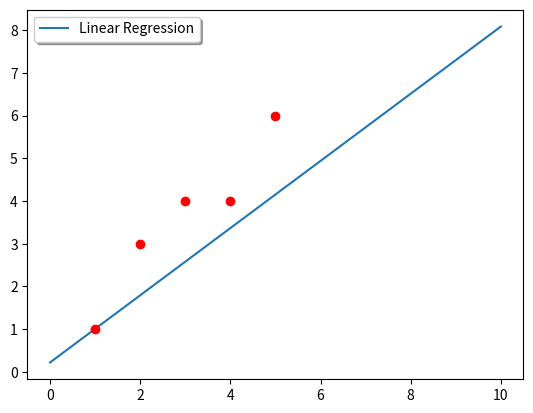
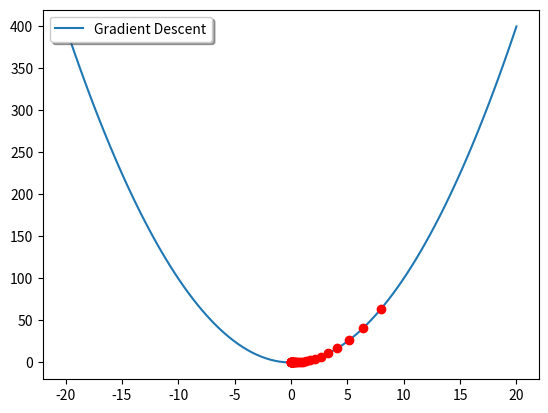
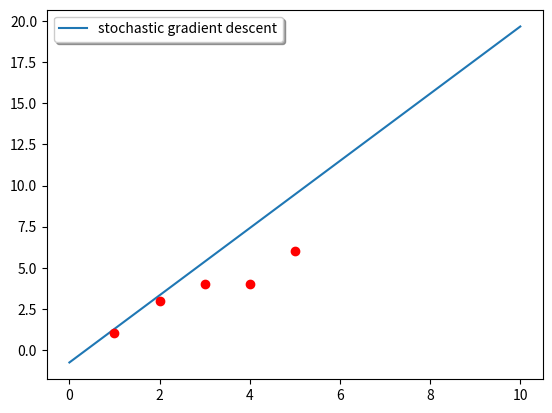

Write the Python code that produced these figures, in order. (Note: this script raises an exception after producing the figures.)
#usage: python -i linearReg.py


import numpy as np
import matplotlib.pyplot as plt
def linearReg(x,y,a):
    plt.figure()
    k=0
    b=0
    diff=[0,0]
    T=0
    m=len(x)
    while T<10:
        
        diff[0]=(-1/m)*sum((list(map(lambda y,x:(y-(k*x+b))*x,y,x))))
        diff[1]=(-1/m)*sum((list(map(lambda y,x:(y-(k*x+b)),y,x))))
        k=k-a*diff[0]
        b=b-a*diff[1] 
        dif=(1/(2*m))*sum((list(map(lambda y,x:(y-(k*x+b))**2,y,x))))
        
        print(dif,k,b)
        T+=1
   
    i=np.linspace(0,10,100)
    plt.plot(i,k*i+b,'-',label='Linear Regression')
    plt.plot(x,y,'ro')
    plt.legend(loc='upper left', shadow=True, fontsize='medium')
    plt.show(block=False)
#alpha relation in gradient descent

x=[1,2,3,4,5]
y=[1,3,4,4,6]
a=1
linearReg(x,y,0.01)

def gradientDescent():
    plt.figure()
    x=np.linspace(-20,20,100)
    plt.plot(x,x**2,'-',label='Gradient Descent')
    T=0
    x0=10
    while T<30:        
        des=2*x0
        x0-=0.1*des
        T+=1
        plt.plot(x0,x0**2,'ro')
    plt.legend(loc='upper left', shadow=True, fontsize='medium')
    plt.show(block=False)

gradientDescent()    

#linear regression in stochasitc gradient descent
def sgdescent(x,y,a):
    plt.figure()
    m=len(x)
    k=0
    b=0    
    T=0
    diff=[0,0]
    while T<10:
       for i in range(m):
           diff[0]=(y[i]-(k*x[i]+b))*(-x[i])
           diff[1]=(y[i]-(k*x[i]+b))*(-1)
           k=k-a*diff[0]
           b=b-a*diff[1]
       dif=(1/(2*m))*sum((list(map(lambda y,x:(y-(k*x+b))**2,y,x))))
       print(dif)
       T+=1
    i=np.linspace(0,10,100)
    plt.plot(i,k*i+b,'-',label='stochastic gradient descent')
    plt.legend(loc='upper left', shadow=True, fontsize='medium')
    plt.plot(x,y,'ro')    
    plt.show(block=False)

x=[1,2,3,4,5]
y=[1,3,4,4,6]
sgdescent(x,y,0.1)
    

#Normal equation
def equboundary(x,y):
    parameters=((x.T).dot(x)).I.dot((x.T).dot(y))
    return parameters


x=np.mat([[1,1],[1,2],[1,3],[1,4],[1,5]])
y=np.mat([[1],[3],[4],[4],[6]])
parameters=equboundary(x,y)
x1=[1,2,3,4,5]
y1=[1,3,4,4,6]
i=np.linspace(0,10,100)
data=np.array(parameters)
plt.figure()
plt.plot(i,data[1][0]*i+data[0][0],'-',label='Normal equations')
plt.plot(x1,y1,'ro')
plt.legend(loc='upper left', shadow=True, fontsize='medium')
plt.show(block=False)

